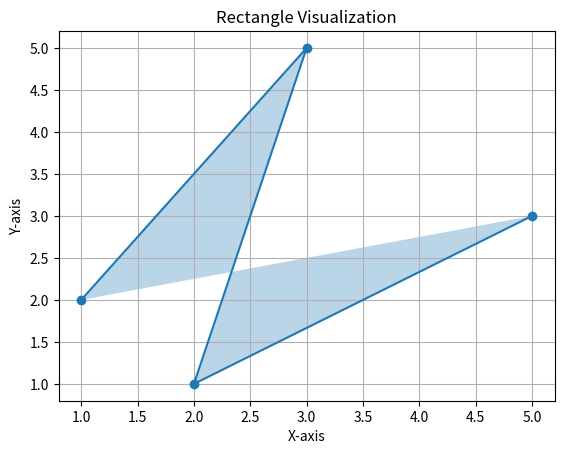

Write the Python code that produced this figure.
# Importar los módulos necesarios
import math
import matplotlib.pyplot as plt

# Definir una clase Point para representar puntos en un plano
class Point:
    def __init__(self, x, y):
        self._x = x
        self._y = y

    # Definir propiedad x con su setter correspondiente
    @property
    def x(self):
        return self._x

    @x.setter
    def x(self, value):
        self._x = value

    # Definir propiedad y con su setter correspondiente
    @property
    def y(self):
        return self._y

    @y.setter
    def y(self, value):
        self._y = value

    # Método para invertir las coordenadas x e y
    def invert_coordinates(self):
        return Point(self._y, self._x)

    # Método para calcular la distancia entre dos puntos
    def distance_to(self, other_point):
        return math.sqrt((self._x - other_point.x)**2 + (self._y - other_point.y)**2)

    # Representación en cadena del objeto Point
    def __str__(self):
        return f"({self._x}, {self._y})"

# Definir una clase Rectangle para representar rectángulos
class Rectangle():
    def __init__(self, point1, point2):
        self._point1 = point1 
        self._point2 = point2 

    # Propiedad para calcular y devolver el área del rectángulo
    @property
    def area(self):
        width = abs(self._point1.x - self._point2.x)
        height = abs(self._point1.y - self._point2.y)
        return width * height

    # Propiedad para calcular y devolver el perímetro del rectángulo
    @property
    def perimeter(self):
        width = abs(self._point1.x - self._point2.x)
        height = abs(self._point1.y - self._point2.y)
        return 2 * (width + height)

# Programa de prueba
point1 = Point(1, 2)
point2 = Point(3, 5)
point3 = point1.invert_coordinates()
point4 = point2.invert_coordinates()

rectangle = Rectangle(point1, point2)

# Mostrar área y perímetro del rectángulo
print("Rectangle Area:", rectangle.area)
print("Rectangle Perimeter:", rectangle.perimeter)

# Extraer coordenadas x e y de los puntos
x_values = [point1.x, point2.x, point3.x, point4.x]
y_values = [point1.y, point2.y, point3.y, point4.y]

# Trazar el rectángulo en un gráfico
plt.plot(x_values, y_values, marker='o', linestyle='-')
plt.fill(x_values, y_values, alpha=0.3)  # Rellenar el rectángulo con cierta transparencia

# Etiquetas y título del gráfico
plt.xlabel('X-axis')
plt.ylabel('Y-axis')
plt.title('Rectangle Visualization')

# Mostrar el gráfico
plt.grid(True)
plt.show()
